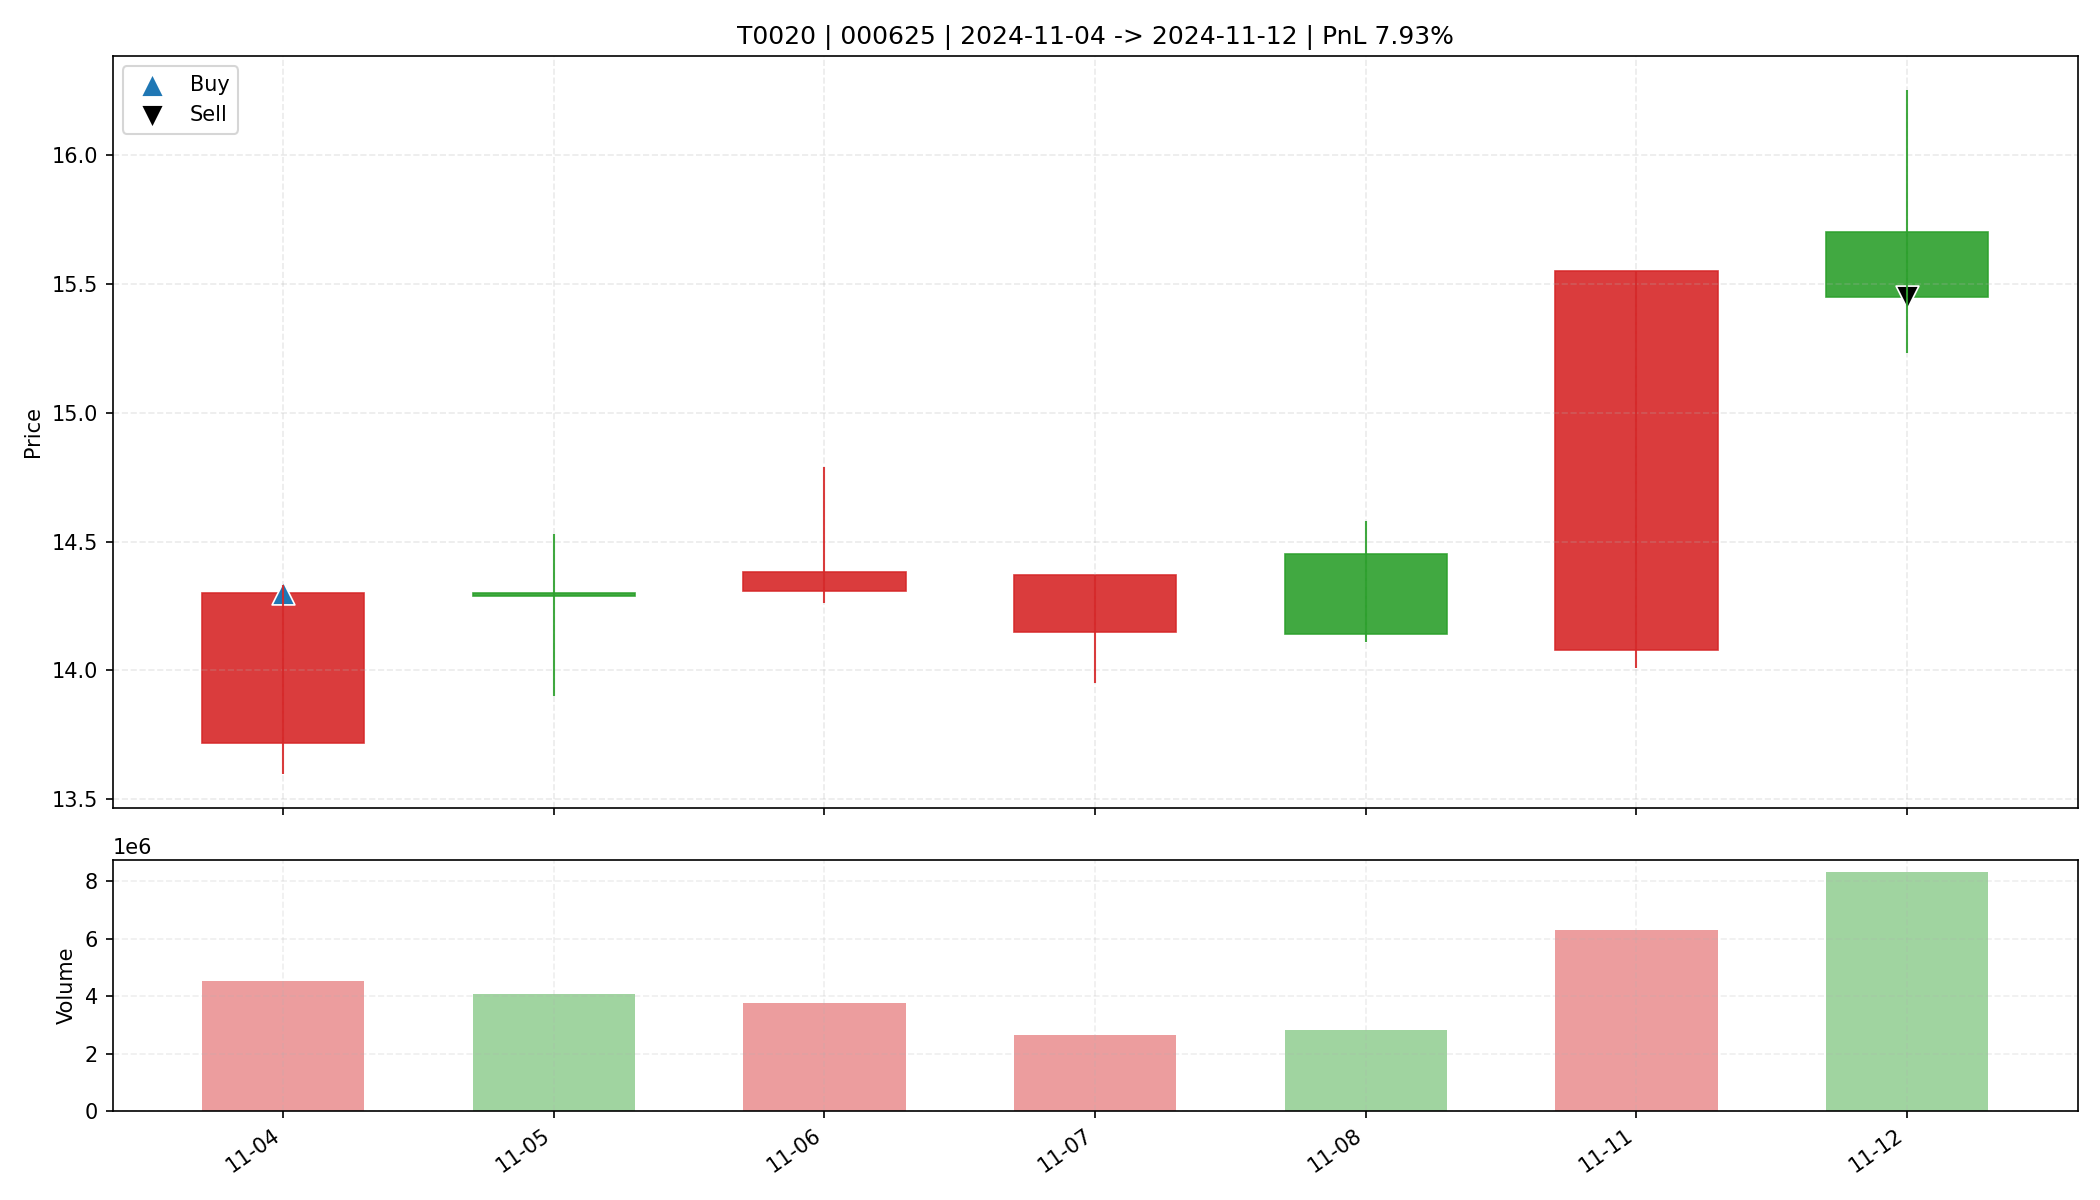

Source data for this figure (header and first rows):
date, open, high, low, close, amount, volume, trade_id, code, buy_date, sell_date, buy_price, sell_price, matched_shares, buy_reason, sell_reason, sell_profit_pct, sell_hold_days, is_buy_day, is_sell_day, holding_day_index
2024-11-04, 13.72, 14.33, 13.6, 14.3, 6337562624, 4520161, T0020, 000625, 2024-11-04, 2024-11-12, 14.3, 15.45, 1150, 前10日振幅8.6%, 阳线涨幅4.2%, 突破均线, 温和放量1.7倍, MA…, 主动止盈半仓-放量滞涨(涨幅-1.59%<1.00%, 量比前5日均量2.12>…, 7.934, 6.0, True, False, 0
2024-11-05, 14.3, 14.53, 13.9, 14.29, 5808815616, 4086250, T0020, 000625, 2024-11-04, 2024-11-12, 14.3, 15.45, 1150, 前10日振幅8.6%, 阳线涨幅4.2%, 突破均线, 温和放量1.7倍, MA…, 主动止盈半仓-放量滞涨(涨幅-1.59%<1.00%, 量比前5日均量2.12>…, 7.934, 6.0, False, False, 1
2024-11-06, 14.31, 14.79, 14.26, 14.38, 5465114624, 3773586, T0020, 000625, 2024-11-04, 2024-11-12, 14.3, 15.45, 1150, 前10日振幅8.6%, 阳线涨幅4.2%, 突破均线, 温和放量1.7倍, MA…, 主动止盈半仓-放量滞涨(涨幅-1.59%<1.00%, 量比前5日均量2.12>…, 7.934, 6.0, False, False, 2
2024-11-07, 14.15, 14.37, 13.95, 14.37, 3773105152, 2659802, T0020, 000625, 2024-11-04, 2024-11-12, 14.3, 15.45, 1150, 前10日振幅8.6%, 阳线涨幅4.2%, 突破均线, 温和放量1.7倍, MA…, 主动止盈半仓-放量滞涨(涨幅-1.59%<1.00%, 量比前5日均量2.12>…, 7.934, 6.0, False, False, 3
2024-11-08, 14.45, 14.58, 14.11, 14.14, 4030842624, 2809303, T0020, 000625, 2024-11-04, 2024-11-12, 14.3, 15.45, 1150, 前10日振幅8.6%, 阳线涨幅4.2%, 突破均线, 温和放量1.7倍, MA…, 主动止盈半仓-放量滞涨(涨幅-1.59%<1.00%, 量比前5日均量2.12>…, 7.934, 6.0, False, False, 4
2024-11-11, 14.08, 15.55, 14.01, 15.55, 9419703296, 6305389, T0020, 000625, 2024-11-04, 2024-11-12, 14.3, 15.45, 1150, 前10日振幅8.6%, 阳线涨幅4.2%, 突破均线, 温和放量1.7倍, MA…, 主动止盈半仓-放量滞涨(涨幅-1.59%<1.00%, 量比前5日均量2.12>…, 7.934, 6.0, False, False, 5
2024-11-12, 15.7, 16.25, 15.23, 15.45, 13100007424, 8305613, T0020, 000625, 2024-11-04, 2024-11-12, 14.3, 15.45, 1150, 前10日振幅8.6%, 阳线涨幅4.2%, 突破均线, 温和放量1.7倍, MA…, 主动止盈半仓-放量滞涨(涨幅-1.59%<1.00%, 量比前5日均量2.12>…, 7.934, 6.0, False, True, 6
